4-way image classification set "clarifier" from GitHub (janes1234/Skripsie); label vocabulary: dysfunctional, empty, functional, scum.

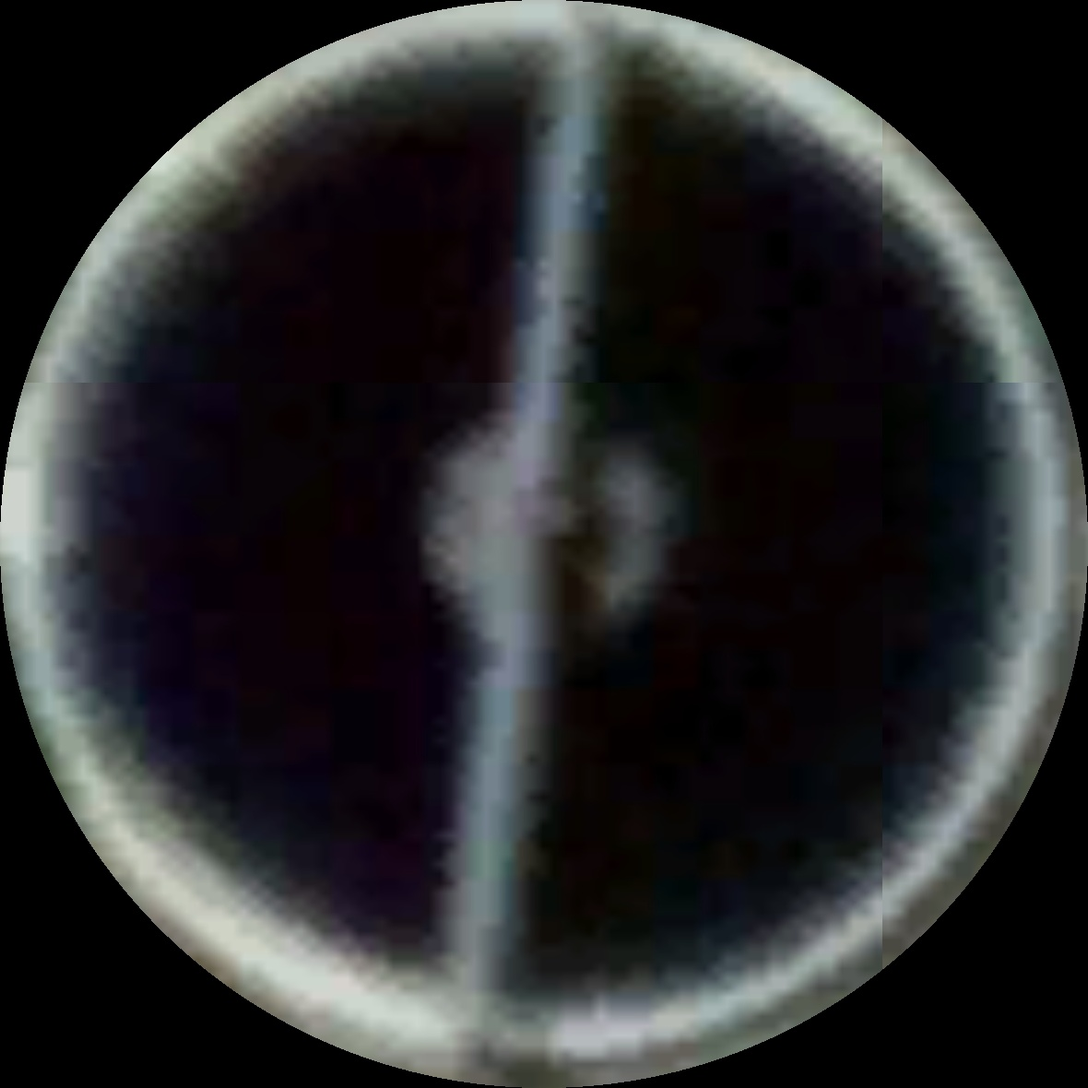
Label: functional

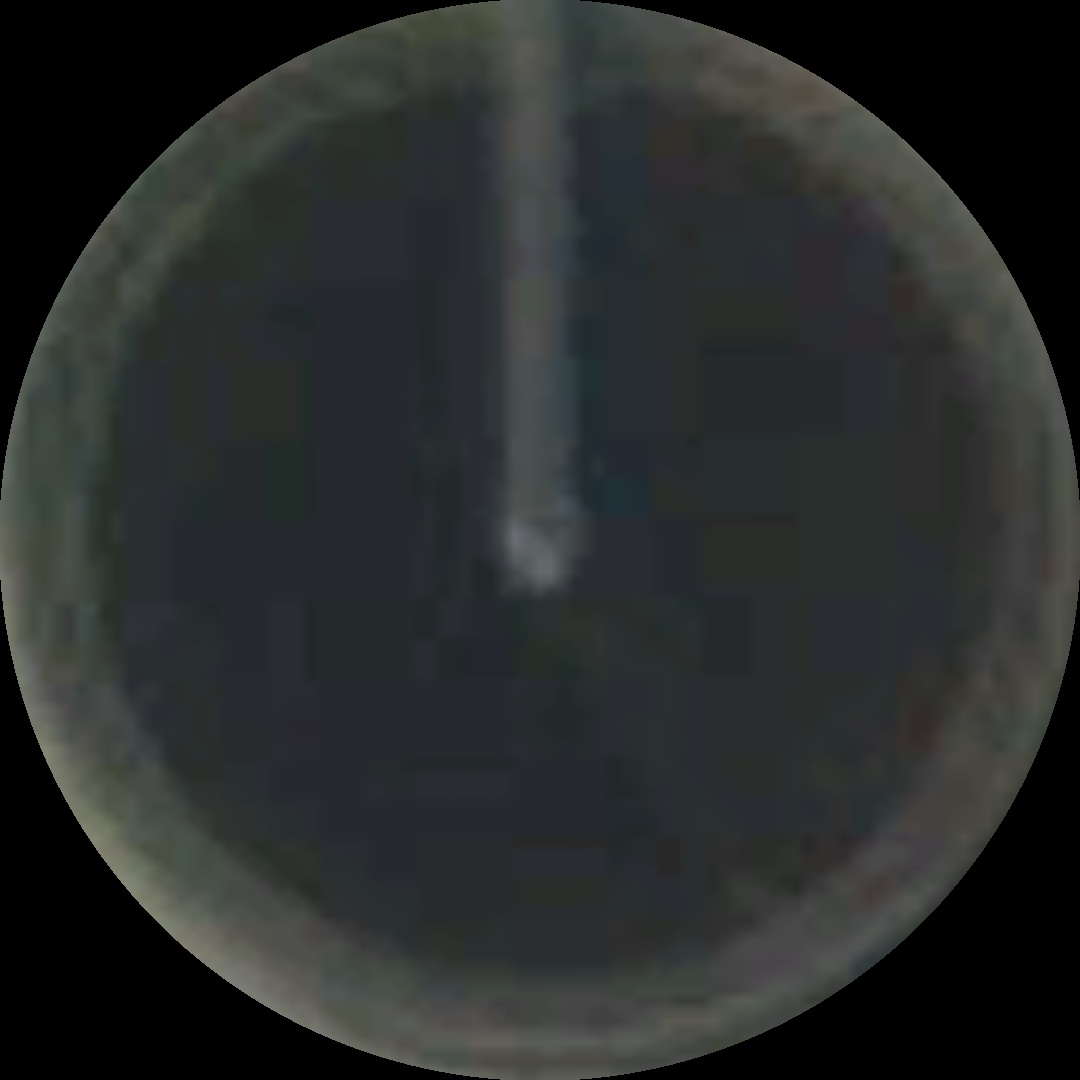
Label: scum

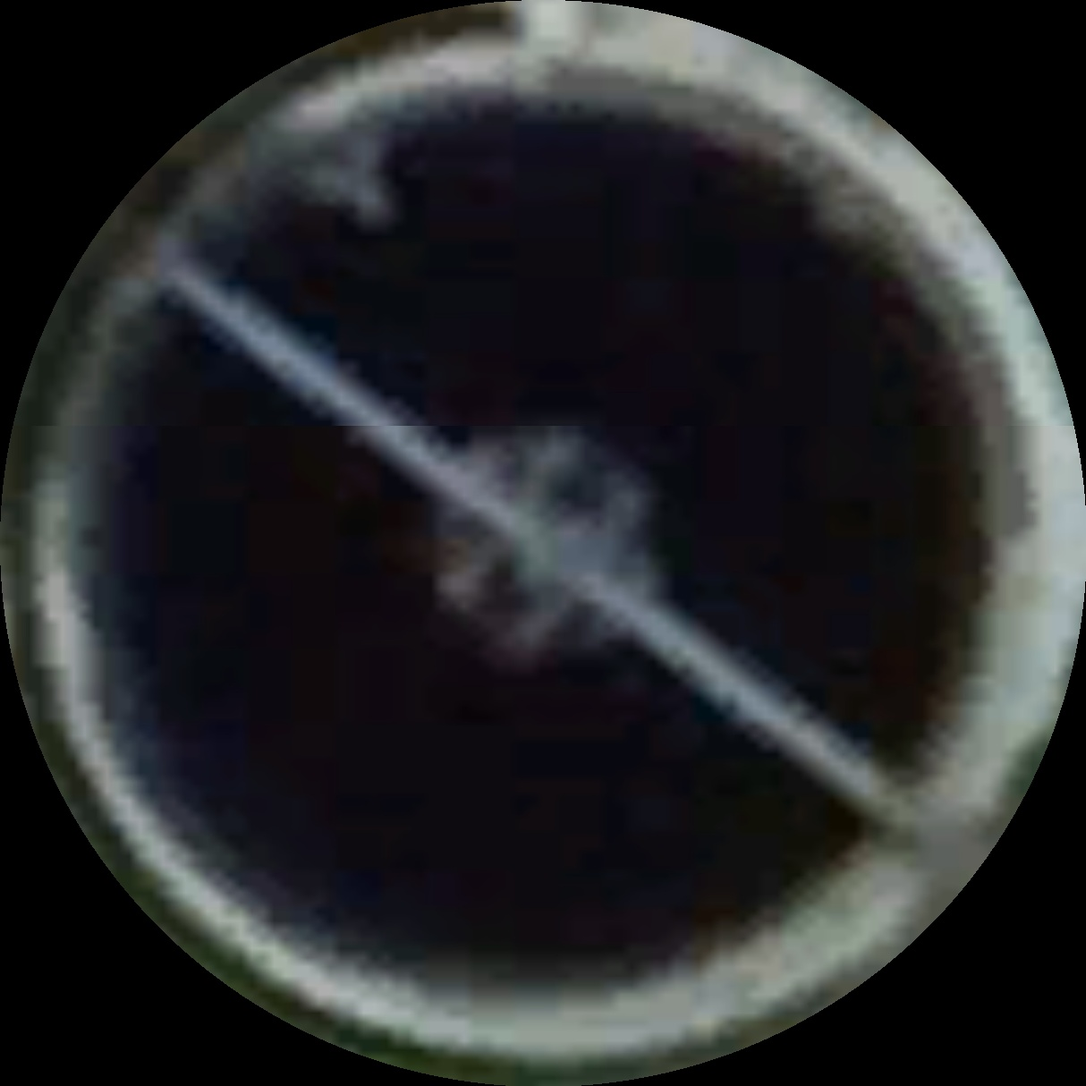
Label: functional

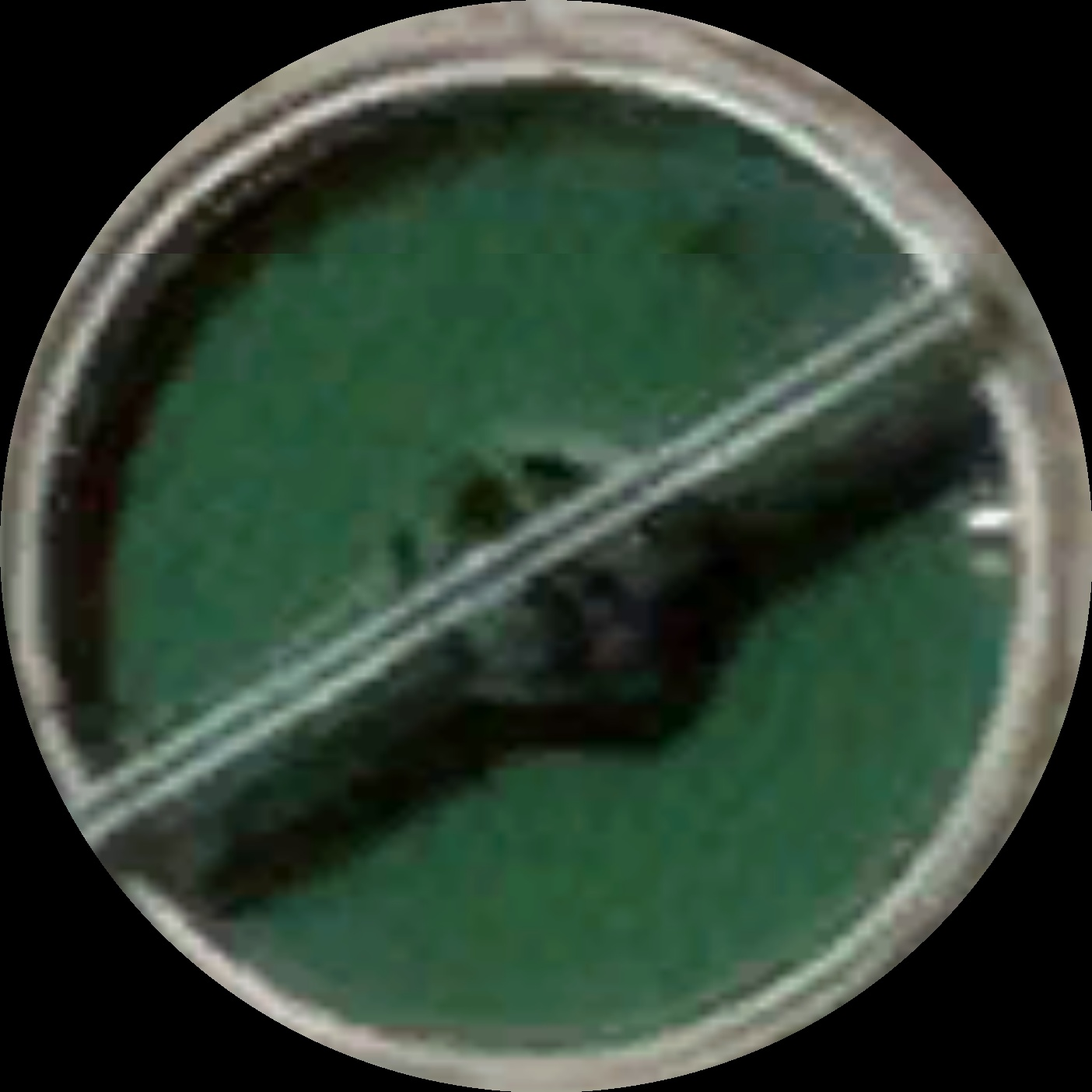
Label: dysfunctional

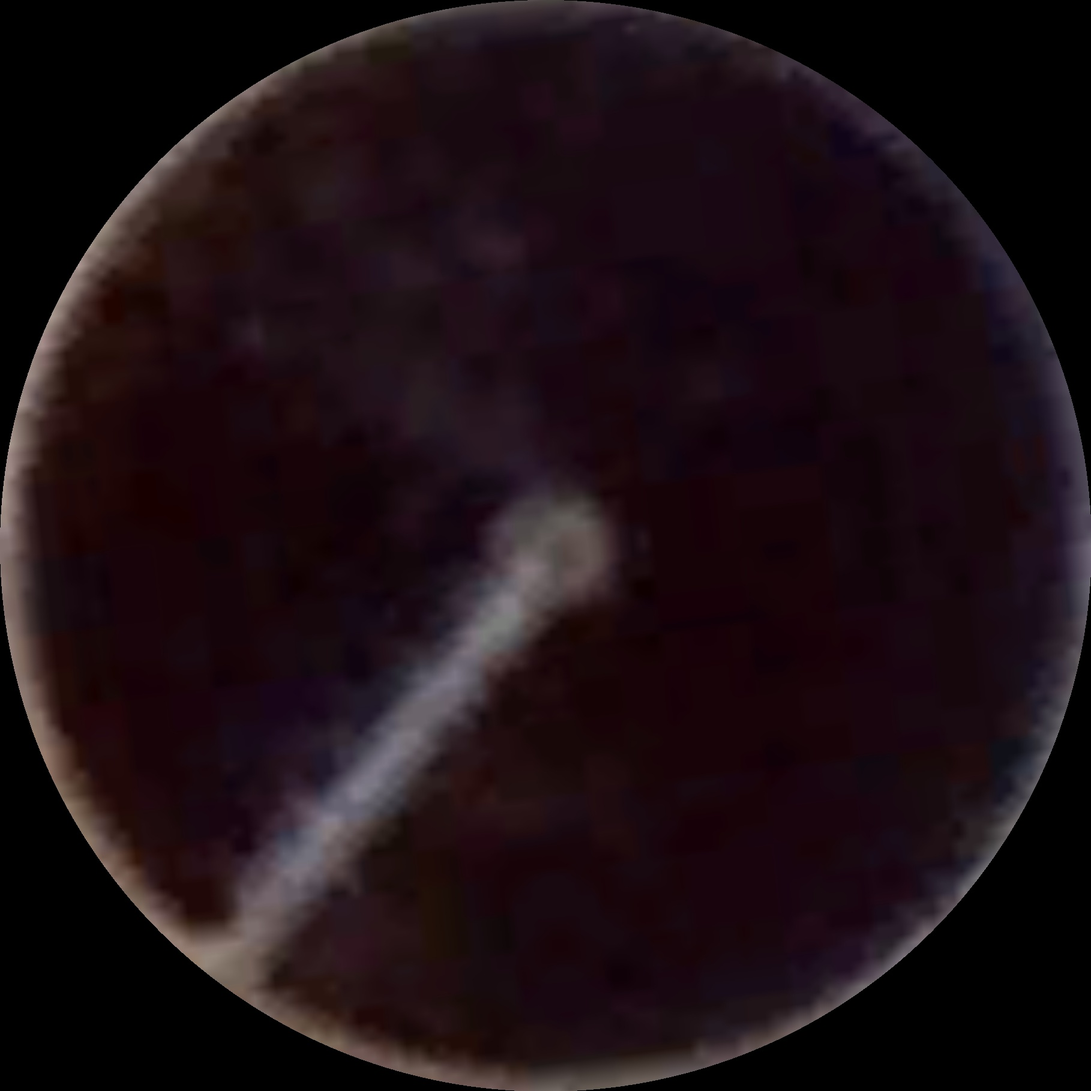
Label: scum

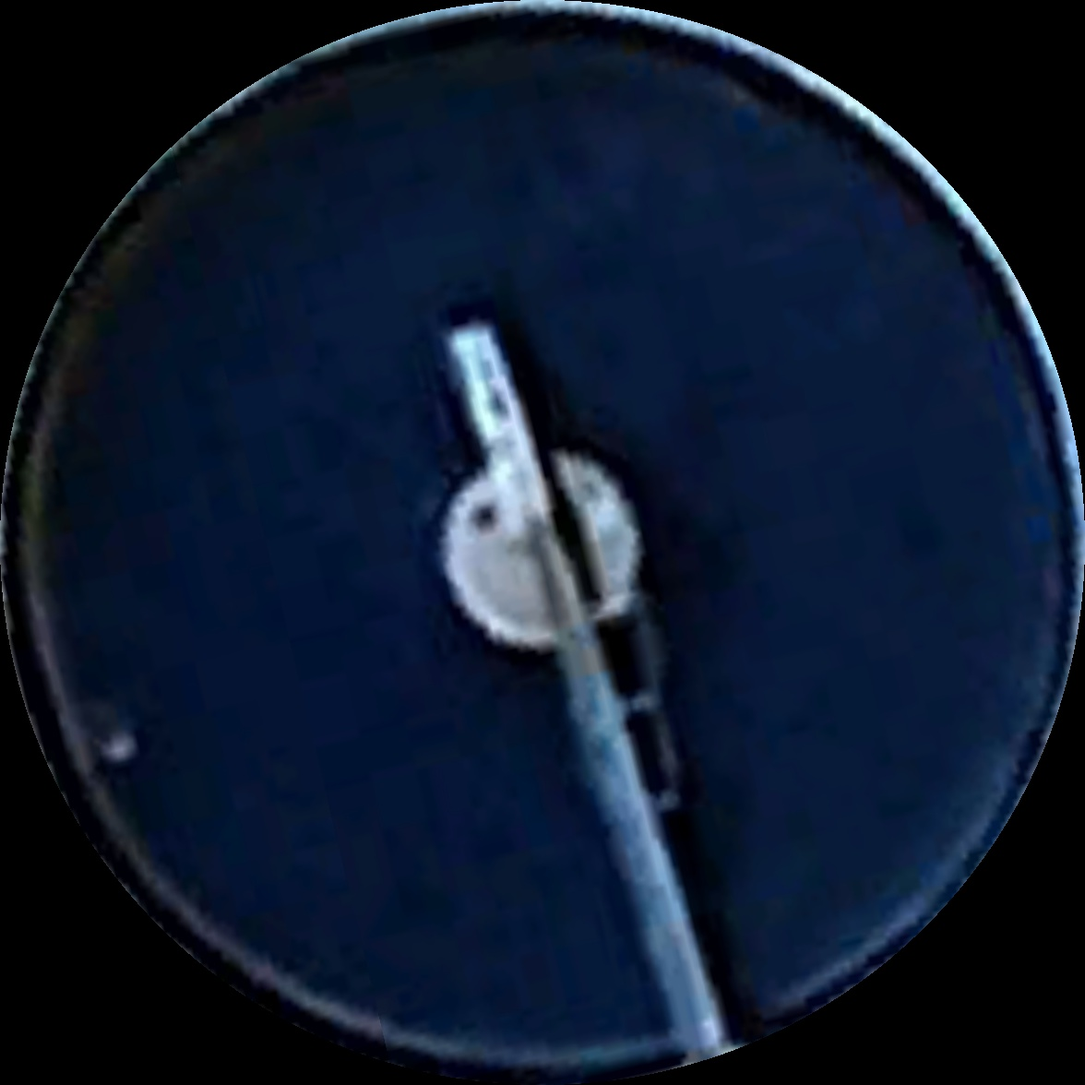
Label: functional
